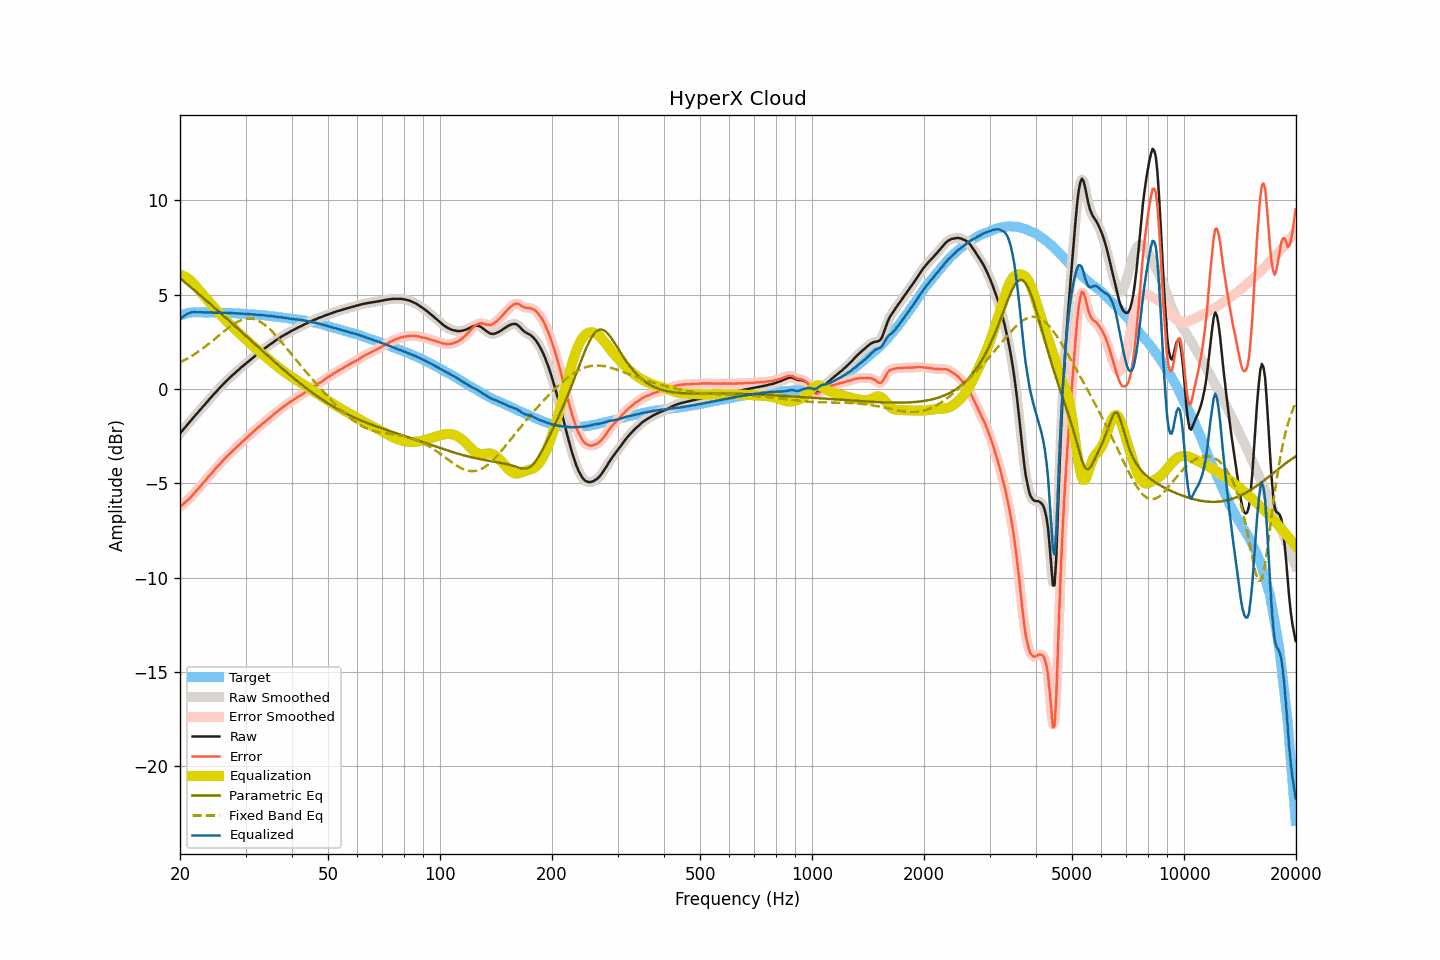

The table this chart was drawn from, first rows:
frequency, raw, smoothed, error, error_smoothed, equalization, parametric_eq, fixed_band_eq, equalized_raw, equalized_smoothed, target
20.00, -2.36, -2.36, -6.25, -6.25, 6.04, 5.87, 1.40, 3.68, 3.68, 3.89
20.20, -2.25, -2.26, -6.17, -6.18, 6.02, 5.80, 1.45, 3.77, 3.76, 3.92
20.40, -2.15, -2.15, -6.10, -6.10, 5.99, 5.73, 1.49, 3.84, 3.84, 3.95
20.61, -2.05, -2.05, -6.02, -6.03, 5.95, 5.66, 1.54, 3.90, 3.90, 3.97
20.81, -1.95, -1.95, -5.95, -5.95, 5.90, 5.58, 1.58, 3.95, 3.95, 4.00
21.02, -1.85, -1.85, -5.88, -5.87, 5.85, 5.51, 1.63, 4.00, 4.00, 4.03
21.23, -1.75, -1.75, -5.79, -5.79, 5.78, 5.44, 1.68, 4.03, 4.03, 4.04
21.44, -1.65, -1.65, -5.70, -5.70, 5.71, 5.37, 1.73, 4.06, 4.06, 4.05
21.66, -1.55, -1.55, -5.61, -5.61, 5.62, 5.30, 1.79, 4.07, 4.07, 4.06
21.87, -1.45, -1.45, -5.51, -5.51, 5.52, 5.23, 1.84, 4.07, 4.07, 4.06
22.09, -1.35, -1.36, -5.42, -5.42, 5.42, 5.15, 1.90, 4.07, 4.07, 4.07
22.31, -1.26, -1.26, -5.33, -5.32, 5.32, 5.08, 1.95, 4.06, 4.06, 4.07
22.54, -1.16, -1.16, -5.23, -5.23, 5.22, 5.01, 2.01, 4.06, 4.06, 4.06
22.76, -1.06, -1.06, -5.13, -5.13, 5.12, 4.94, 2.07, 4.06, 4.06, 4.06
22.99, -0.96, -0.97, -5.02, -5.02, 5.02, 4.86, 2.14, 4.06, 4.06, 4.05
23.22, -0.87, -0.87, -4.93, -4.92, 4.93, 4.79, 2.20, 4.05, 4.06, 4.05
23.45, -0.77, -0.77, -4.82, -4.82, 4.83, 4.71, 2.26, 4.05, 4.05, 4.05
23.69, -0.67, -0.67, -4.73, -4.72, 4.73, 4.64, 2.33, 4.05, 4.05, 4.05
23.92, -0.57, -0.57, -4.62, -4.63, 4.63, 4.57, 2.40, 4.06, 4.05, 4.05
24.16, -0.47, -0.47, -4.53, -4.53, 4.53, 4.49, 2.47, 4.06, 4.05, 4.06
24.40, -0.38, -0.38, -4.44, -4.43, 4.43, 4.42, 2.54, 4.05, 4.05, 4.06
24.65, -0.28, -0.28, -4.33, -4.34, 4.33, 4.34, 2.61, 4.05, 4.05, 4.05
24.89, -0.19, -0.19, -4.24, -4.24, 4.24, 4.27, 2.68, 4.05, 4.05, 4.05
25.14, -0.09, -0.09, -4.14, -4.14, 4.14, 4.19, 2.75, 4.05, 4.05, 4.05
25.39, -0.00, -0.00, -4.05, -4.05, 4.05, 4.11, 2.82, 4.04, 4.04, 4.04
25.65, 0.09, 0.09, -3.96, -3.95, 3.95, 4.04, 2.89, 4.04, 4.04, 4.04
25.91, 0.18, 0.18, -3.86, -3.86, 3.86, 3.96, 2.96, 4.03, 4.04, 4.03
26.16, 0.27, 0.27, -3.76, -3.77, 3.77, 3.89, 3.03, 4.04, 4.04, 4.03
26.43, 0.36, 0.35, -3.67, -3.68, 3.68, 3.81, 3.10, 4.04, 4.04, 4.03
26.69, 0.44, 0.44, -3.59, -3.59, 3.59, 3.73, 3.17, 4.03, 4.03, 4.03
26.96, 0.52, 0.52, -3.51, -3.51, 3.51, 3.66, 3.24, 4.03, 4.03, 4.03
27.23, 0.60, 0.60, -3.43, -3.43, 3.43, 3.58, 3.30, 4.02, 4.02, 4.03
27.50, 0.68, 0.68, -3.35, -3.35, 3.34, 3.50, 3.36, 4.02, 4.02, 4.03
27.77, 0.76, 0.75, -3.26, -3.26, 3.26, 3.43, 3.42, 4.02, 4.01, 4.01
28.05, 0.83, 0.83, -3.19, -3.18, 3.18, 3.35, 3.47, 4.01, 4.01, 4.01
28.33, 0.91, 0.91, -3.09, -3.10, 3.10, 3.27, 3.52, 4.01, 4.01, 4.00
28.62, 0.99, 0.98, -3.01, -3.02, 3.02, 3.19, 3.57, 4.00, 4.00, 4.00
28.90, 1.06, 1.06, -2.94, -2.93, 2.94, 3.12, 3.61, 4.00, 4.00, 4.00
29.19, 1.14, 1.13, -2.85, -2.86, 2.86, 3.04, 3.65, 4.00, 3.99, 3.99
29.48, 1.21, 1.21, -2.79, -2.78, 2.78, 2.96, 3.68, 3.99, 3.99, 3.99
29.78, 1.28, 1.28, -2.71, -2.71, 2.70, 2.88, 3.70, 3.98, 3.98, 3.98
30.08, 1.35, 1.35, -2.64, -2.63, 2.63, 2.81, 3.72, 3.97, 3.98, 3.98
30.38, 1.43, 1.42, -2.54, -2.55, 2.55, 2.73, 3.73, 3.97, 3.97, 3.97
30.68, 1.50, 1.50, -2.47, -2.47, 2.47, 2.65, 3.73, 3.97, 3.97, 3.97
30.99, 1.57, 1.57, -2.39, -2.39, 2.39, 2.57, 3.73, 3.96, 3.96, 3.95
31.30, 1.64, 1.64, -2.32, -2.32, 2.31, 2.50, 3.72, 3.95, 3.95, 3.95
31.61, 1.71, 1.71, -2.24, -2.24, 2.24, 2.42, 3.70, 3.94, 3.94, 3.95
31.93, 1.78, 1.78, -2.16, -2.16, 2.16, 2.34, 3.68, 3.94, 3.94, 3.94
32.24, 1.85, 1.85, -2.08, -2.08, 2.09, 2.27, 3.65, 3.93, 3.93, 3.93
32.57, 1.92, 1.91, -2.01, -2.01, 2.01, 2.19, 3.60, 3.93, 3.93, 3.92
32.89, 1.98, 1.98, -1.94, -1.94, 1.94, 2.11, 3.56, 3.92, 3.92, 3.92
33.22, 2.05, 2.04, -1.86, -1.87, 1.87, 2.03, 3.50, 3.92, 3.91, 3.91
33.55, 2.11, 2.11, -1.80, -1.80, 1.80, 1.96, 3.45, 3.90, 3.90, 3.91
33.89, 2.17, 2.17, -1.73, -1.73, 1.73, 1.88, 3.38, 3.89, 3.89, 3.89
34.23, 2.23, 2.23, -1.66, -1.66, 1.66, 1.80, 3.31, 3.88, 3.88, 3.89
34.57, 2.29, 2.29, -1.59, -1.59, 1.58, 1.73, 3.23, 3.87, 3.87, 3.88
34.92, 2.35, 2.35, -1.52, -1.52, 1.51, 1.65, 3.16, 3.86, 3.86, 3.86
35.27, 2.42, 2.41, -1.44, -1.44, 1.44, 1.58, 3.07, 3.86, 3.86, 3.86
35.62, 2.48, 2.48, -1.37, -1.37, 1.37, 1.50, 2.98, 3.85, 3.85, 3.85
35.97, 2.54, 2.54, -1.29, -1.30, 1.30, 1.43, 2.89, 3.84, 3.84, 3.83
... 635 more rows
